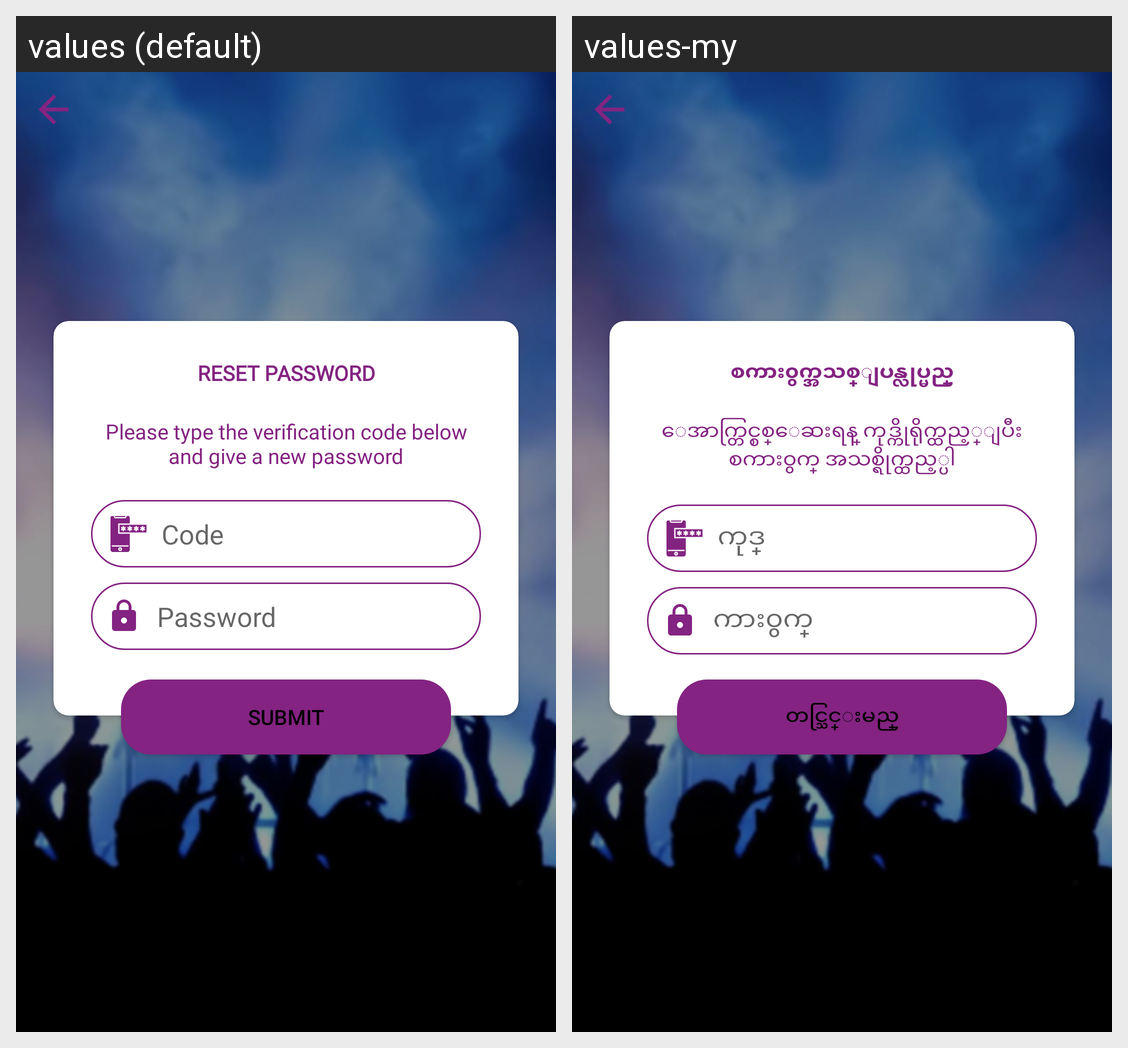

This grid shows one Android layout under two languages. Give, for every string resource on the screen, its name, the default text and each shown locale's text.
Android screen res/layout/activity_forget_pass_confirm.xml rendered under 2 locales, left to right: values (default), values-my. Device: Nexus 5 (rendered at 1080×1920; each locale shown at half size, 540×960, under a caption strip naming it); theme AppTheme.
Strings drawn on this screen, with the default value and each locale's value (text and hints the layout hard-codes, and strings that could not be matched under every locale, appear in the picture but are not listed):

reset_password
  values: RESET PASSWORD
  values-my: စကား၀ွက္အသစ္ျပန္လုပ္မည္

please_type_the_verification_code_below_and_give_a_new_password
  values: Please type the verification code below and give a new password
  values-my: ေအာက္တြင္စစ္ေဆးရန္ ကုဒ္ကိုရိုက္ထည့္ျပီး စကား၀ွက္ အသစ္ရိုက္ထည့္ပါ

code
  values: Code
  values-my: ကုဒ္

password
  values: Password
  values-my: ကား၀ွက္

submit
  values: Submit
  values-my: တင္သြင္းမည္
